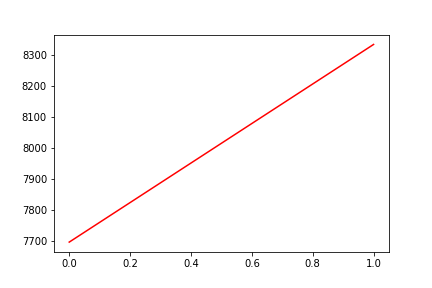

The file beside this chart, header and first rows:
, date, assets
0, 0, 7696
1, 20200429, 8335
